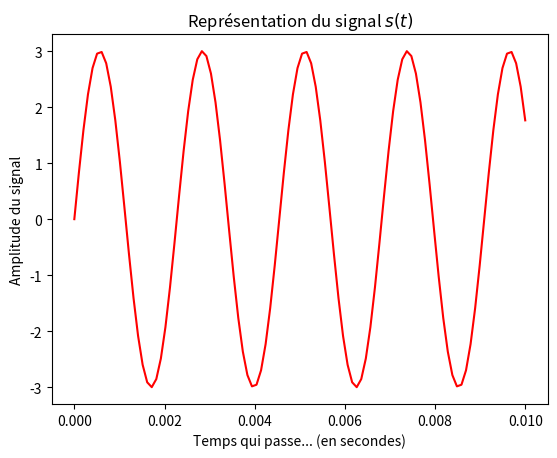

The script that saved this image:
# importation des bibliothèques et constantes utiles 
import matplotlib.pyplot as plt 
import numpy as np 
from math import pi 

# déclaration des variables de l'exercice, f0, w0, A, phi
# question 2 : À COMPLÉTER
f0 = 440
w0 = 2*pi*f0
A = 3
phi = 0

# question 3 :  définition de l'intervalle d'étude : t entre 0 et 0.1 seconde
t1=np.linspace(0,0.01,100)
# ou
t2=np.arange(0,0.01,1e-4)

# question 4 : :définition du signal # À COMPLÉTER 
s = A*np.sin(w0*t1+phi)

# question 5 : construction de la courbe # À COMPLÉTER
plt.plot(t1, s, color="red")

# question 6 : gestion du graphe : # À COMPLÉTER
plt.xlabel("Temps qui passe... (en secondes)")
plt.ylabel("Amplitude du signal")
plt.title("Représentation du signal $s(t)$")
# affichage
plt.show()

# question 7 : 
# On modifie t1 ou t2 pour que la discrétisation soit plus fine
# par exemple : 
#t1=np.linspace(0,0.01,1000)
## ou
#t2=np.arange(0,0.01,1e-5)

